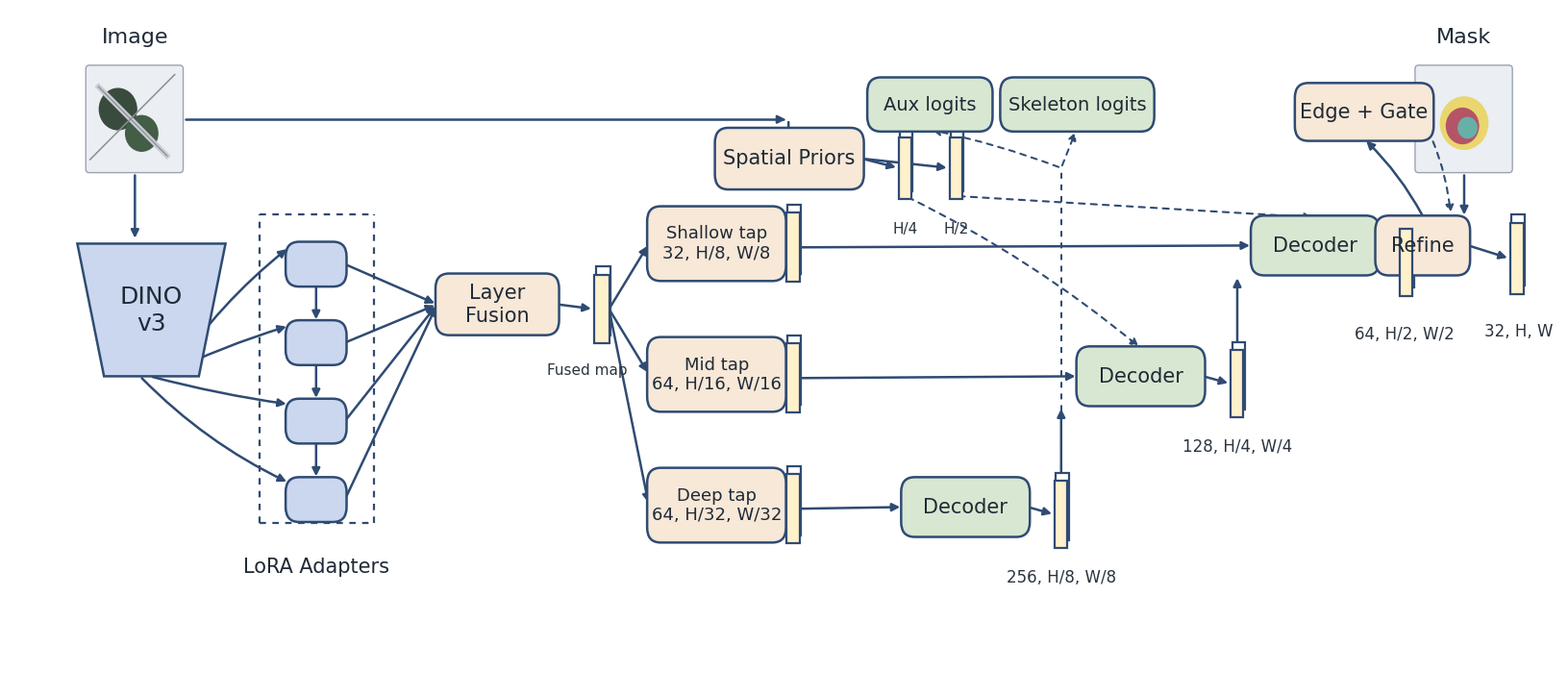

The matplotlib source for this figure:
"""Render a paper-style ``unet_topo_fusion`` schema with matplotlib.

The visual language is intentionally closer to hand-authored model diagrams:
soft pastel blocks, dark ink-like outlines, explicit feature-map glyphs, and a
manually composed layout rather than an auto-routed graph.

Examples:
    >>> parser = build_arg_parser()
    >>> args = parser.parse_args(["--output", "/tmp/schema.svg"])
    >>> args.output.suffix
    '.svg'
"""

from __future__ import annotations

import argparse
import os
import re
from pathlib import Path

os.environ.setdefault("MPLCONFIGDIR", "/tmp/matplotlib-codex")

import matplotlib  # noqa: E402

matplotlib.use("Agg")
import matplotlib.pyplot as plt  # noqa: E402
from matplotlib.patches import FancyArrowPatch, FancyBboxPatch, Polygon  # noqa: E402

INK = "#2F4B73"
MAIN_FILL = "#F7E8D7"
BLUE_FILL = "#CBD7EF"
GREEN_FILL = "#D8E7D1"
MAP_FILL = "#FFF1CC"
WHITE = "#FFFFFF"


def build_arg_parser() -> argparse.ArgumentParser:
    """Build the CLI parser for the schema renderer.

    Returns:
        argparse.ArgumentParser: Configured parser.
    """

    parser = argparse.ArgumentParser(
        description="Render a paper-style unet_topo_fusion architecture figure."
    )
    parser.add_argument(
        "--output",
        type=Path,
        default=Path("output/unet_topo_fusion_schema.svg"),
        help="Primary output path. The file suffix selects the image format.",
    )
    parser.add_argument(
        "--also-formats",
        nargs="*",
        default=["pdf"],
        help="Extra sibling formats to render, for example: pdf png",
    )
    return parser


def _add_round_box(
    ax: plt.Axes,
    x: float,
    y: float,
    w: float,
    h: float,
    text: str,
    *,
    facecolor: str,
    fontsize: int = 15,
    weight: str = "normal",
    zorder: int = 3,
) -> FancyBboxPatch:
    """Draw a rounded rectangle with centered text.

    Args:
        ax (plt.Axes): Target axes.
        x (float): Left coordinate.
        y (float): Bottom coordinate.
        w (float): Width.
        h (float): Height.
        text (str): Box label.
        facecolor (str): Fill color.
        fontsize (int): Font size.
        weight (str): Font weight.
        zorder (int): Drawing order.

    Returns:
        FancyBboxPatch: Added patch.
    """

    patch = FancyBboxPatch(
        (x, y),
        w,
        h,
        boxstyle="round,pad=0.02,rounding_size=0.16",
        linewidth=1.8,
        edgecolor=INK,
        facecolor=facecolor,
        zorder=zorder,
    )
    ax.add_patch(patch)
    ax.text(
        x + w / 2,
        y + h / 2,
        text,
        ha="center",
        va="center",
        fontsize=fontsize,
        fontweight=weight,
        color="#1F2A37",
        family="DejaVu Sans",
        zorder=zorder + 1,
    )
    return patch


def _add_trapezoid(
    ax: plt.Axes,
    x: float,
    y: float,
    w: float,
    h: float,
    text: str,
    *,
    facecolor: str,
) -> Polygon:
    """Draw a DINO-style trapezoid block.

    Args:
        ax (plt.Axes): Target axes.
        x (float): Left coordinate.
        y (float): Bottom coordinate.
        w (float): Width.
        h (float): Height.
        text (str): Center label.
        facecolor (str): Fill color.

    Returns:
        Polygon: Added patch.
    """

    pts = [
        (x + 0.18 * w, y),
        (x + 0.82 * w, y),
        (x + w, y + h),
        (x, y + h),
    ]
    patch = Polygon(
        pts,
        closed=True,
        facecolor=facecolor,
        edgecolor=INK,
        linewidth=1.8,
        zorder=3,
    )
    ax.add_patch(patch)
    ax.text(
        x + w / 2,
        y + h / 2,
        text,
        ha="center",
        va="center",
        fontsize=18,
        color="#1F2A37",
        family="DejaVu Sans",
        zorder=4,
    )
    return patch


def _add_feature_map(
    ax: plt.Axes,
    x: float,
    y: float,
    w: float,
    h: float,
    *,
    label: str | None = None,
    label_position: str = "right",
    zorder: int = 2,
) -> None:
    """Draw a small stacked feature-map glyph.

    Args:
        ax (plt.Axes): Target axes.
        x (float): Left coordinate.
        y (float): Bottom coordinate.
        w (float): Width.
        h (float): Height.
        label (str | None): Optional text label.
        label_position (str): One of ``right``, ``above``, or ``below``.
        zorder (int): Drawing order.
    """

    dx = 0.12 * w
    dy = 0.12 * h
    back = Polygon(
        [
            (x + dx, y + dy),
            (x + w + dx, y + dy),
            (x + w + dx, y + h + dy),
            (x + dx, y + h + dy),
        ],
        closed=True,
        facecolor=WHITE,
        edgecolor=INK,
        linewidth=1.6,
        zorder=zorder,
    )
    front = Polygon(
        [(x, y), (x + w, y), (x + w, y + h), (x, y + h)],
        closed=True,
        facecolor=MAP_FILL,
        edgecolor=INK,
        linewidth=1.6,
        zorder=zorder + 1,
    )
    ax.add_patch(back)
    ax.add_patch(front)
    if label:
        if label_position == "above":
            tx, ty, ha, va = x + w + 0.12, y + h + 0.16, "left", "bottom"
        elif label_position == "below":
            tx, ty, ha, va = x + w * 0.55, y - 0.22, "center", "top"
        else:
            tx, ty, ha, va = x + w + 0.42, y + h * 0.52, "left", "center"
        ax.text(
            tx,
            ty,
            label,
            ha=ha,
            va=va,
            fontsize=12,
            color="#2B3440",
            family="DejaVu Sans",
        )


def _arrow(
    ax: plt.Axes,
    start: tuple[float, float],
    end: tuple[float, float],
    *,
    dashed: bool = False,
    connection: str = "arc3,rad=0.0",
    linewidth: float = 1.8,
    zorder: int = 1,
) -> None:
    """Draw an arrow between two points.

    Args:
        ax (plt.Axes): Target axes.
        start (tuple[float, float]): Start point.
        end (tuple[float, float]): End point.
        dashed (bool): Use dashed styling.
        connection (str): Matplotlib connection style.
        linewidth (float): Stroke width for the arrow.
        zorder (int): Drawing order.
    """

    patch = FancyArrowPatch(
        start,
        end,
        arrowstyle="-|>",
        mutation_scale=12,
        linewidth=linewidth,
        linestyle=(0, (3, 3)) if dashed else "solid",
        color=INK,
        connectionstyle=connection,
        zorder=zorder,
    )
    ax.add_patch(patch)


def _text(ax: plt.Axes, x: float, y: float, text: str, *, size: int = 16) -> None:
    """Draw standalone text.

    Args:
        ax (plt.Axes): Target axes.
        x (float): X coordinate.
        y (float): Y coordinate.
        text (str): Text content.
        size (int): Font size.
    """

    ax.text(
        x,
        y,
        text,
        ha="center",
        va="center",
        fontsize=size,
        color="#1F2A37",
        family="DejaVu Sans",
    )


def draw_schema() -> plt.Figure:
    """Compose the publication-style architecture figure.

    Returns:
        plt.Figure: Rendered figure object.
    """

    fig, ax = plt.subplots(figsize=(16.2, 7.1))
    ax.set_xlim(0, 18.3)
    ax.set_ylim(0.0, 7.25)
    ax.axis("off")
    fig.patch.set_facecolor("white")

    # Input thumbnail with a simple aerial-tile motif.
    img_box = FancyBboxPatch(
        (0.9, 5.5),
        1.15,
        1.15,
        boxstyle="round,pad=0.0,rounding_size=0.04",
        linewidth=1.0,
        edgecolor="#9AA4B2",
        facecolor="#EBEEF2",
        zorder=1,
    )
    ax.add_patch(img_box)
    ax.add_patch(plt.Circle((1.28, 6.18), 0.22, color="#384B3C", zorder=2))
    ax.add_patch(plt.Circle((1.56, 5.92), 0.19, color="#435D47", zorder=2))
    ax.plot([0.95, 1.95], [5.64, 6.55], color="#8A8F96", linewidth=1.1, zorder=3)
    ax.plot([1.05, 1.86], [6.42, 5.68], color="#C9CDD3", linewidth=4.0, zorder=2)
    ax.plot([1.05, 1.86], [6.42, 5.68], color="#8A8F96", linewidth=0.9, zorder=3)
    _text(ax, 1.48, 6.95, "Image", size=16)

    # Output thumbnail.
    out_box = FancyBboxPatch(
        (16.6, 5.5),
        1.15,
        1.15,
        boxstyle="round,pad=0.0,rounding_size=0.04",
        linewidth=1.0,
        edgecolor="#9AA4B2",
        facecolor="#EBEEF2",
        zorder=1,
    )
    ax.add_patch(out_box)
    ax.add_patch(plt.Circle((17.18, 6.03), 0.28, color="#E9D66F", zorder=2))
    ax.add_patch(plt.Circle((17.16, 6.00), 0.19, color="#B45467", zorder=3))
    ax.add_patch(plt.Circle((17.22, 5.98), 0.11, color="#67B0A7", zorder=4))
    _text(ax, 17.18, 6.95, "Mask", size=16)

    # Backbone + adapter stack.
    _add_trapezoid(ax, 0.8, 3.32, 1.75, 1.42, "DINO\nv3", facecolor=BLUE_FILL)
    ax.plot([2.95, 4.3], [1.75, 1.75], color=INK, linewidth=1.6, linestyle=(0, (3, 3)))
    ax.plot([2.95, 2.95], [1.75, 5.05], color=INK, linewidth=1.6, linestyle=(0, (3, 3)))
    ax.plot([4.3, 4.3], [1.75, 5.05], color=INK, linewidth=1.6, linestyle=(0, (3, 3)))
    ax.plot([2.95, 4.3], [5.05, 5.05], color=INK, linewidth=1.6, linestyle=(0, (3, 3)))
    _text(ax, 3.62, 1.28, "LoRA Adapters", size=15)

    adapter_centers = [(3.62, 4.52), (3.62, 3.68), (3.62, 2.84), (3.62, 2.0)]
    for cx, cy in adapter_centers:
        _add_round_box(
            ax,
            cx - 0.34,
            cy - 0.22,
            0.68,
            0.44,
            "",
            facecolor=BLUE_FILL,
            fontsize=1,
        )
    for (_, cy1), (_, cy2) in zip(adapter_centers, adapter_centers[1:]):
        _arrow(ax, (3.62, cy1 - 0.22), (3.62, cy2 + 0.22))

    # Input routes.
    _arrow(ax, (1.48, 5.5), (1.48, 4.77))
    _arrow(ax, (2.05, 6.07), (9.2, 6.07), connection="angle,angleA=0,angleB=90,rad=0")
    _arrow(ax, (1.9, 3.32), (3.3, 4.7), connection="arc3,rad=-0.08")
    _arrow(ax, (1.78, 3.32), (3.3, 3.86), connection="arc3,rad=-0.04")
    _arrow(ax, (1.66, 3.32), (3.3, 3.02), connection="arc3,rad=0.03")
    _arrow(ax, (1.54, 3.32), (3.3, 2.18), connection="arc3,rad=0.09")

    # Fusion and tap synthesis.
    _add_round_box(
        ax, 5.05, 3.78, 1.42, 0.62, "Layer\nFusion", facecolor=MAIN_FILL, fontsize=15
    )
    for _, cy in adapter_centers:
        _arrow(ax, (3.96, cy), (5.05, 4.09))
    _add_feature_map(ax, 6.9, 3.67, 0.18, 0.74)
    ax.text(
        6.82,
        3.46,
        "Fused map",
        ha="center",
        va="top",
        fontsize=11,
        color="#2B3440",
        family="DejaVu Sans",
    )
    _arrow(ax, (6.47, 4.09), (6.9, 4.04))

    tap_boxes = [
        ("Shallow tap\n32, H/8, W/8", 7.55, 4.36),
        ("Mid tap\n64, H/16, W/16", 7.55, 2.96),
        ("Deep tap\n64, H/32, W/32", 7.55, 1.56),
    ]
    tap_maps = [(9.02, 4.33), (9.02, 2.93), (9.02, 1.53)]
    for (label, x, y), (mx, my) in zip(tap_boxes, tap_maps):
        _add_round_box(ax, x, y, 1.6, 0.76, label, facecolor=MAIN_FILL, fontsize=13)
        _add_feature_map(ax, mx + 0.15, my, 0.16, 0.74)
    _arrow(ax, (7.08, 4.04), (7.55, 4.74))
    _arrow(ax, (7.08, 4.04), (7.55, 3.34))
    _arrow(ax, (7.08, 4.04), (7.55, 1.94))

    # Decoder ladder.
    _add_round_box(
        ax, 10.55, 1.62, 1.48, 0.6, "Decoder", facecolor=GREEN_FILL, fontsize=15
    )
    _add_round_box(
        ax, 12.62, 3.02, 1.48, 0.6, "Decoder", facecolor=GREEN_FILL, fontsize=15
    )
    _add_round_box(
        ax, 14.68, 4.42, 1.48, 0.6, "Decoder", facecolor=GREEN_FILL, fontsize=15
    )
    _add_round_box(
        ax, 16.15, 4.42, 1.08, 0.6, "Refine", facecolor=MAIN_FILL, fontsize=15
    )

    _add_feature_map(
        ax, 12.34, 1.48, 0.15, 0.72, label="256, H/8, W/8", label_position="below"
    )
    _add_feature_map(
        ax, 14.42, 2.88, 0.15, 0.72, label="128, H/4, W/4", label_position="below"
    )
    _add_feature_map(ax, 16.42, 4.18, 0.15, 0.72)
    _add_feature_map(ax, 17.72, 4.2, 0.16, 0.76)
    ax.text(
        16.48,
        3.86,
        "64, H/2, W/2",
        ha="center",
        va="top",
        fontsize=12,
        color="#2B3440",
        family="DejaVu Sans",
    )
    ax.text(
        17.82,
        3.9,
        "32, H, W",
        ha="center",
        va="top",
        fontsize=12,
        color="#2B3440",
        family="DejaVu Sans",
    )

    _arrow(ax, (9.18, 1.9), (10.55, 1.92))
    _arrow(ax, (9.18, 3.3), (12.62, 3.32))
    _arrow(ax, (9.18, 4.7), (14.68, 4.72))
    _arrow(ax, (12.03, 1.92), (12.34, 1.84))
    _arrow(ax, (12.42, 2.2), (12.42, 3.0))
    _arrow(ax, (14.1, 3.32), (14.42, 3.24))
    _arrow(ax, (14.5, 3.6), (14.5, 4.4))
    _arrow(ax, (16.16, 4.72), (16.42, 4.54))
    _arrow(ax, (16.16, 4.72), (16.15, 4.72))
    _arrow(ax, (17.23, 4.72), (17.72, 4.58))

    # RGB priors.
    _add_round_box(
        ax, 8.35, 5.34, 1.72, 0.62, "Spatial Priors", facecolor=MAIN_FILL, fontsize=15
    )
    _add_feature_map(ax, 10.5, 5.22, 0.15, 0.66)
    _add_feature_map(ax, 11.1, 5.22, 0.15, 0.66)
    ax.text(
        10.58,
        4.98,
        "H/4",
        ha="center",
        va="top",
        fontsize=11,
        color="#2B3440",
        family="DejaVu Sans",
    )
    ax.text(
        11.18,
        4.98,
        "H/2",
        ha="center",
        va="top",
        fontsize=11,
        color="#2B3440",
        family="DejaVu Sans",
    )
    _arrow(ax, (9.2, 6.07), (9.2, 5.82))
    _arrow(ax, (10.07, 5.65), (10.5, 5.55))
    _arrow(ax, (10.07, 5.65), (11.1, 5.55))
    _arrow(
        ax,
        (10.58, 5.25),
        (13.36, 3.62),
        dashed=True,
        connection="arc3,rad=-0.06",
        linewidth=1.5,
    )
    _arrow(ax, (11.18, 5.25), (15.42, 5.02), dashed=True, linewidth=1.5)

    # Deep supervision heads at H/8.
    _add_round_box(
        ax, 10.15, 5.96, 1.44, 0.54, "Aux logits", facecolor=GREEN_FILL, fontsize=14
    )
    _add_round_box(
        ax,
        11.72,
        5.96,
        1.78,
        0.54,
        "Skeleton logits",
        facecolor=GREEN_FILL,
        fontsize=14,
    )
    ax.plot(
        [12.42, 12.42],
        [2.2, 5.55],
        color=INK,
        linewidth=1.45,
        linestyle=(0, (3, 3)),
        zorder=1,
    )
    _arrow(
        ax,
        (12.42, 5.55),
        (10.87, 5.96),
        dashed=True,
        connection="arc3,rad=0.04",
        linewidth=1.45,
    )
    _arrow(
        ax,
        (12.42, 5.55),
        (12.6, 5.96),
        dashed=True,
        connection="arc3,rad=0.0",
        linewidth=1.45,
    )

    # Boundary refinement.
    _add_round_box(
        ax, 15.2, 5.86, 1.6, 0.58, "Edge + Gate", facecolor=MAIN_FILL, fontsize=15
    )
    _arrow(ax, (16.7, 5.02), (16.0, 5.86), connection="arc3,rad=0.08")
    _arrow(
        ax,
        (16.8, 5.86),
        (17.02, 5.04),
        dashed=True,
        connection="arc3,rad=-0.08",
        linewidth=1.5,
    )

    # Output to mask.
    _arrow(ax, (17.18, 5.5), (17.18, 5.02))

    fig.tight_layout(pad=0.2)
    return fig


def render_outputs(primary_output: Path, extra_formats: list[str]) -> list[Path]:
    """Render the figure to the requested output formats.

    Args:
        primary_output (Path): Primary output path.
        extra_formats (list[str]): Extra sibling format suffixes.

    Returns:
        list[Path]: Rendered paths.
    """

    fig = draw_schema()
    rendered: list[Path] = []
    primary_output.parent.mkdir(parents=True, exist_ok=True)
    fig.savefig(primary_output, dpi=300, bbox_inches="tight", facecolor="white")
    if primary_output.suffix.lower() == ".svg":
        _compact_svg(primary_output)
    rendered.append(primary_output)

    seen = {primary_output.suffix.lower().lstrip(".")}
    for fmt in extra_formats:
        clean_fmt = fmt.strip().lower().lstrip(".")
        if not clean_fmt or clean_fmt in seen:
            continue
        sibling = primary_output.with_suffix(f".{clean_fmt}")
        fig.savefig(sibling, dpi=300, bbox_inches="tight", facecolor="white")
        if sibling.suffix.lower() == ".svg":
            _compact_svg(sibling)
        rendered.append(sibling)
        seen.add(clean_fmt)

    plt.close(fig)
    return rendered


def _compact_svg(path: Path) -> None:
    """Collapse SVG whitespace so generated figures stay within repo limits.

    Args:
        path (Path): SVG file to compact in place.
    """

    text = path.read_text(encoding="utf-8")
    compact = re.sub(r">\s+<", "><", text.strip())
    path.write_text(compact + "\n", encoding="utf-8")


def main() -> int:
    """Run the CLI entrypoint.

    Returns:
        int: Process exit code.
    """

    args = build_arg_parser().parse_args()
    rendered = render_outputs(args.output, list(args.also_formats))
    print("Rendered schema to:")
    for path in rendered:
        print(path)
    return 0


if __name__ == "__main__":
    raise SystemExit(main())
